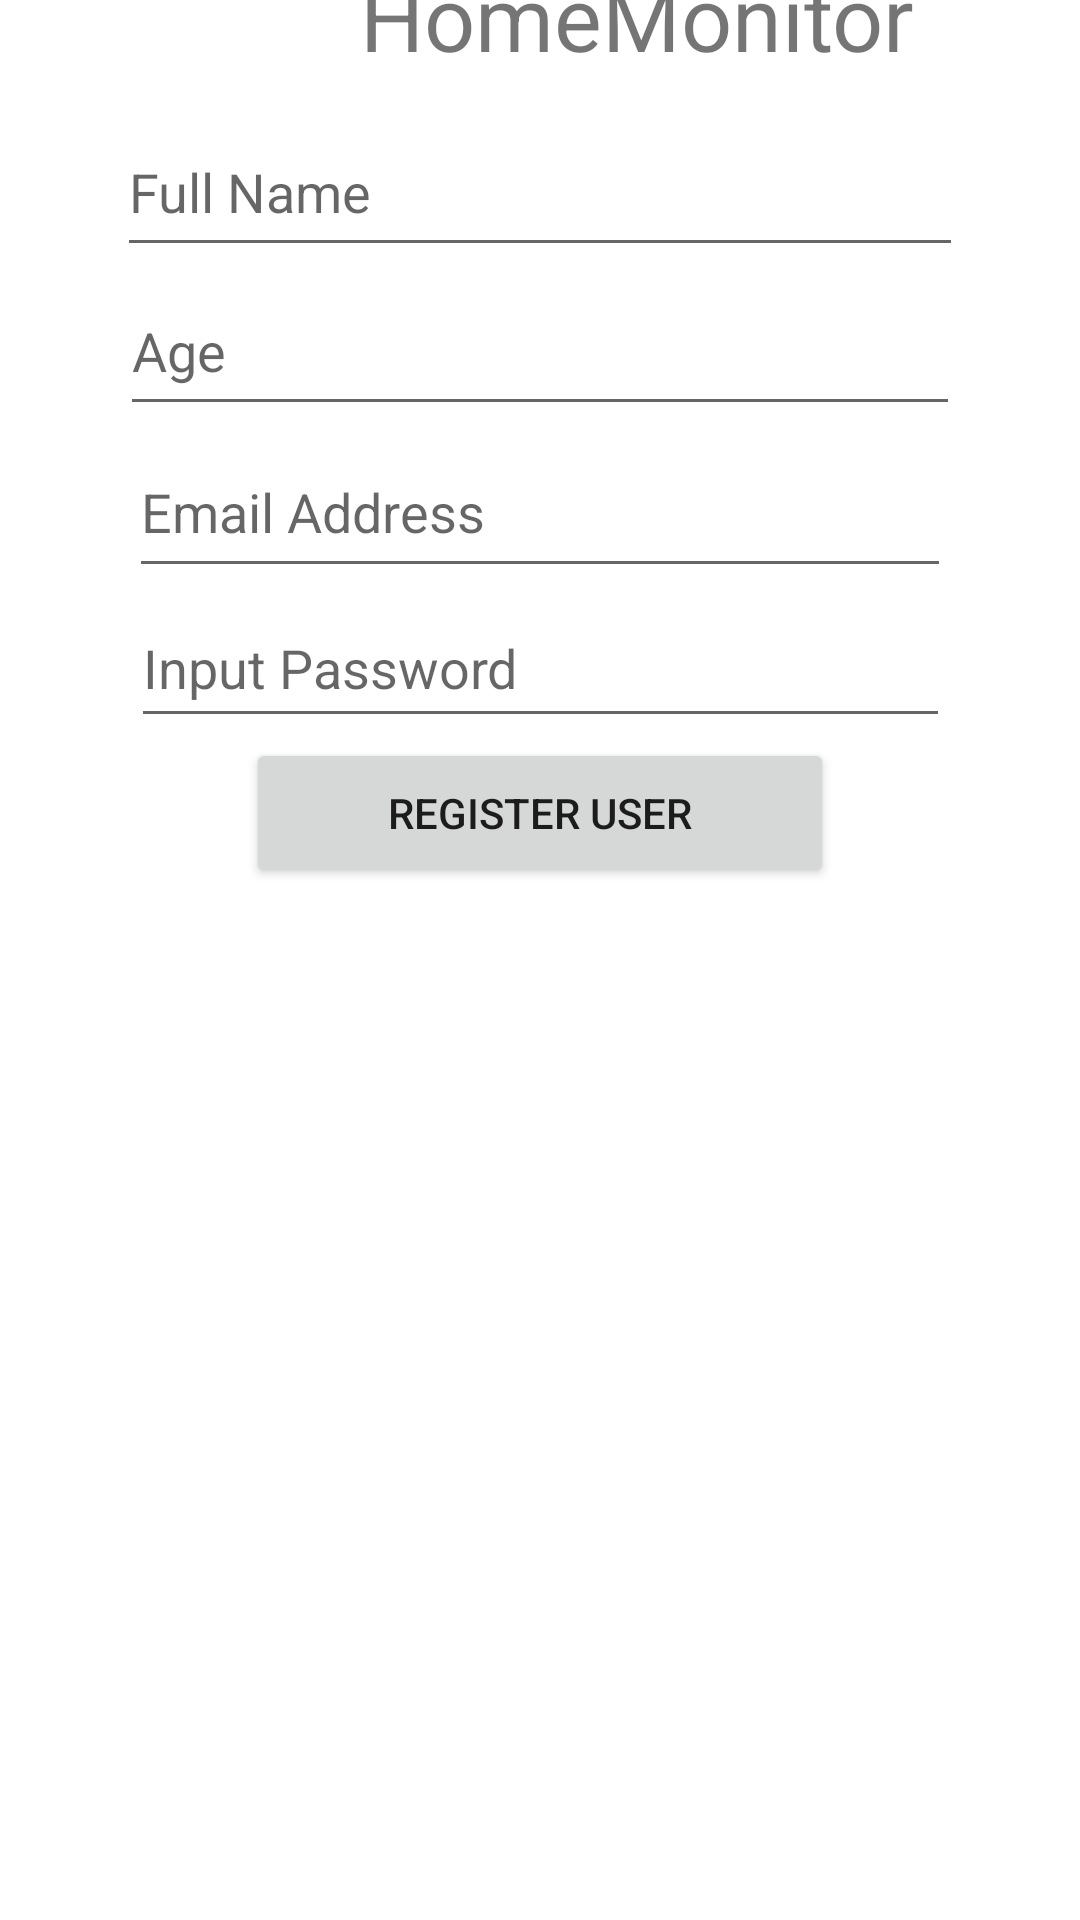

Here is an Android app screen rendered from its layout file. Give the layout XML and the strings, colors and styles it references.
<!-- AndroidManifest.xml: application theme Theme.Homemonitor -->
<!-- res/layout/activity_register.xml -->
<?xml version="1.0" encoding="utf-8"?>
<androidx.constraintlayout.widget.ConstraintLayout xmlns:android="http://schemas.android.com/apk/res/android"
    xmlns:app="http://schemas.android.com/apk/res-auto"
    xmlns:tools="http://schemas.android.com/tools"
    android:layout_width="match_parent"
    android:layout_height="match_parent"
    tools:context=".register">

    <TextView
        android:id="@+id/textView"
        android:layout_width="199dp"
        android:layout_height="51dp"
        android:layout_marginStart="120dp"
        android:layout_marginLeft="120dp"
        android:layout_marginBottom="604dp"
        android:text="HomeMonitor"
        android:textSize="30sp"
        app:layout_constraintBottom_toBottomOf="parent"
        app:layout_constraintStart_toStartOf="parent" />

    <EditText
        android:id="@+id/editTextTextPersonFullName"
        android:layout_width="282dp"
        android:layout_height="53dp"
        android:ems="10"
        android:inputType="text"
        android:hint="Full Name"
        tools:layout_editor_absoluteX="41dp"
        tools:layout_editor_absoluteY="159dp"
        app:layout_constraintTop_toBottomOf="@+id/textView"
        app:layout_constraintLeft_toLeftOf="parent"
        app:layout_constraintRight_toRightOf="parent"/>

    <EditText
        android:id="@+id/editTextAge"
        android:layout_width="280dp"
        android:layout_height="53dp"
        android:ems="10"
        android:hint= "Age"
        android:inputType="number"
        tools:layout_editor_absoluteX="41dp"
        tools:layout_editor_absoluteY="252dp"
        app:layout_constraintTop_toBottomOf="@+id/editTextTextPersonFullName"
        app:layout_constraintLeft_toLeftOf="parent"
        app:layout_constraintRight_toRightOf="parent"/>

    <EditText
        android:id="@+id/editTextTextEmailAddress"
        android:layout_width="274dp"
        android:layout_height="54dp"
        android:ems="10"
        android:hint="Email Address"
        android:inputType="textEmailAddress"
        tools:layout_editor_absoluteX="41dp"
        tools:layout_editor_absoluteY="338dp"
        app:layout_constraintTop_toBottomOf="@+id/editTextAge"
        app:layout_constraintLeft_toLeftOf="parent"
        app:layout_constraintRight_toRightOf="parent"/>


    <EditText
        android:id="@+id/editTextTextPassword"
        android:layout_width="273dp"
        android:layout_height="50dp"
        android:ems="10"
        android:hint="Input Password"
        android:inputType="textPassword"
        tools:layout_editor_absoluteX="41dp"
        tools:layout_editor_absoluteY="424dp"
        app:layout_constraintTop_toBottomOf="@+id/editTextTextEmailAddress"
        app:layout_constraintLeft_toLeftOf="parent"
        app:layout_constraintRight_toRightOf="parent"/>

    <Button
        android:id="@+id/button"
        android:layout_width="196dp"
        android:layout_height="50dp"
        android:text="Register User"
        tools:layout_editor_absoluteX="119dp"
        tools:layout_editor_absoluteY="519dp"
        app:layout_constraintTop_toBottomOf="@+id/editTextTextPassword"
        app:layout_constraintLeft_toLeftOf="parent"
        app:layout_constraintRight_toRightOf="parent"/>
<ProgressBar
    android:id="@+id/progressbar"
    style="?android:attr/progressBarStyleLarge"
    android:layout_width="wrap_content"
    android:layout_height="wrap_content"
    android:layout_centerInParent="true"
    android:visibility="gone"
    app:layout_constraintTop_toTopOf="parent"
    app:layout_constraintTop_toBottomOf="parent"
    app:layout_constraintLeft_toLeftOf= "parent"
    app:layout_constraintRight_toRightOf="parent" />



</androidx.constraintlayout.widget.ConstraintLayout>
<!-- resources referenced by this layout -->
<resources>
  <style name="Theme.Homemonitor" parent="Theme.MaterialComponents.DayNight.DarkActionBar">
          
          <item name="colorPrimary">@color/purple_500</item>
          <item name="colorPrimaryVariant">@color/purple_700</item>
          <item name="colorOnPrimary">@color/white</item>
          
          <item name="colorSecondary">@color/teal_200</item>
          <item name="colorSecondaryVariant">@color/teal_700</item>
          <item name="colorOnSecondary">@color/black</item>
          
          <item name="android:statusBarColor" tools:targetApi="l">?attr/colorPrimaryVariant</item>
          
      </style>
  <!-- not gathered from this repository: default colours our renderer supplied (Android Studio template values) -->
  <color name="purple_500">#FF6200EE</color>
  <color name="purple_700">#FF3700B3</color>
  <color name="teal_200">#FF03DAC5</color>
  <color name="teal_700">#FF018786</color>
  <color name="black">#FF000000</color>
  <color name="white">#FFFFFFFF</color>
</resources>
